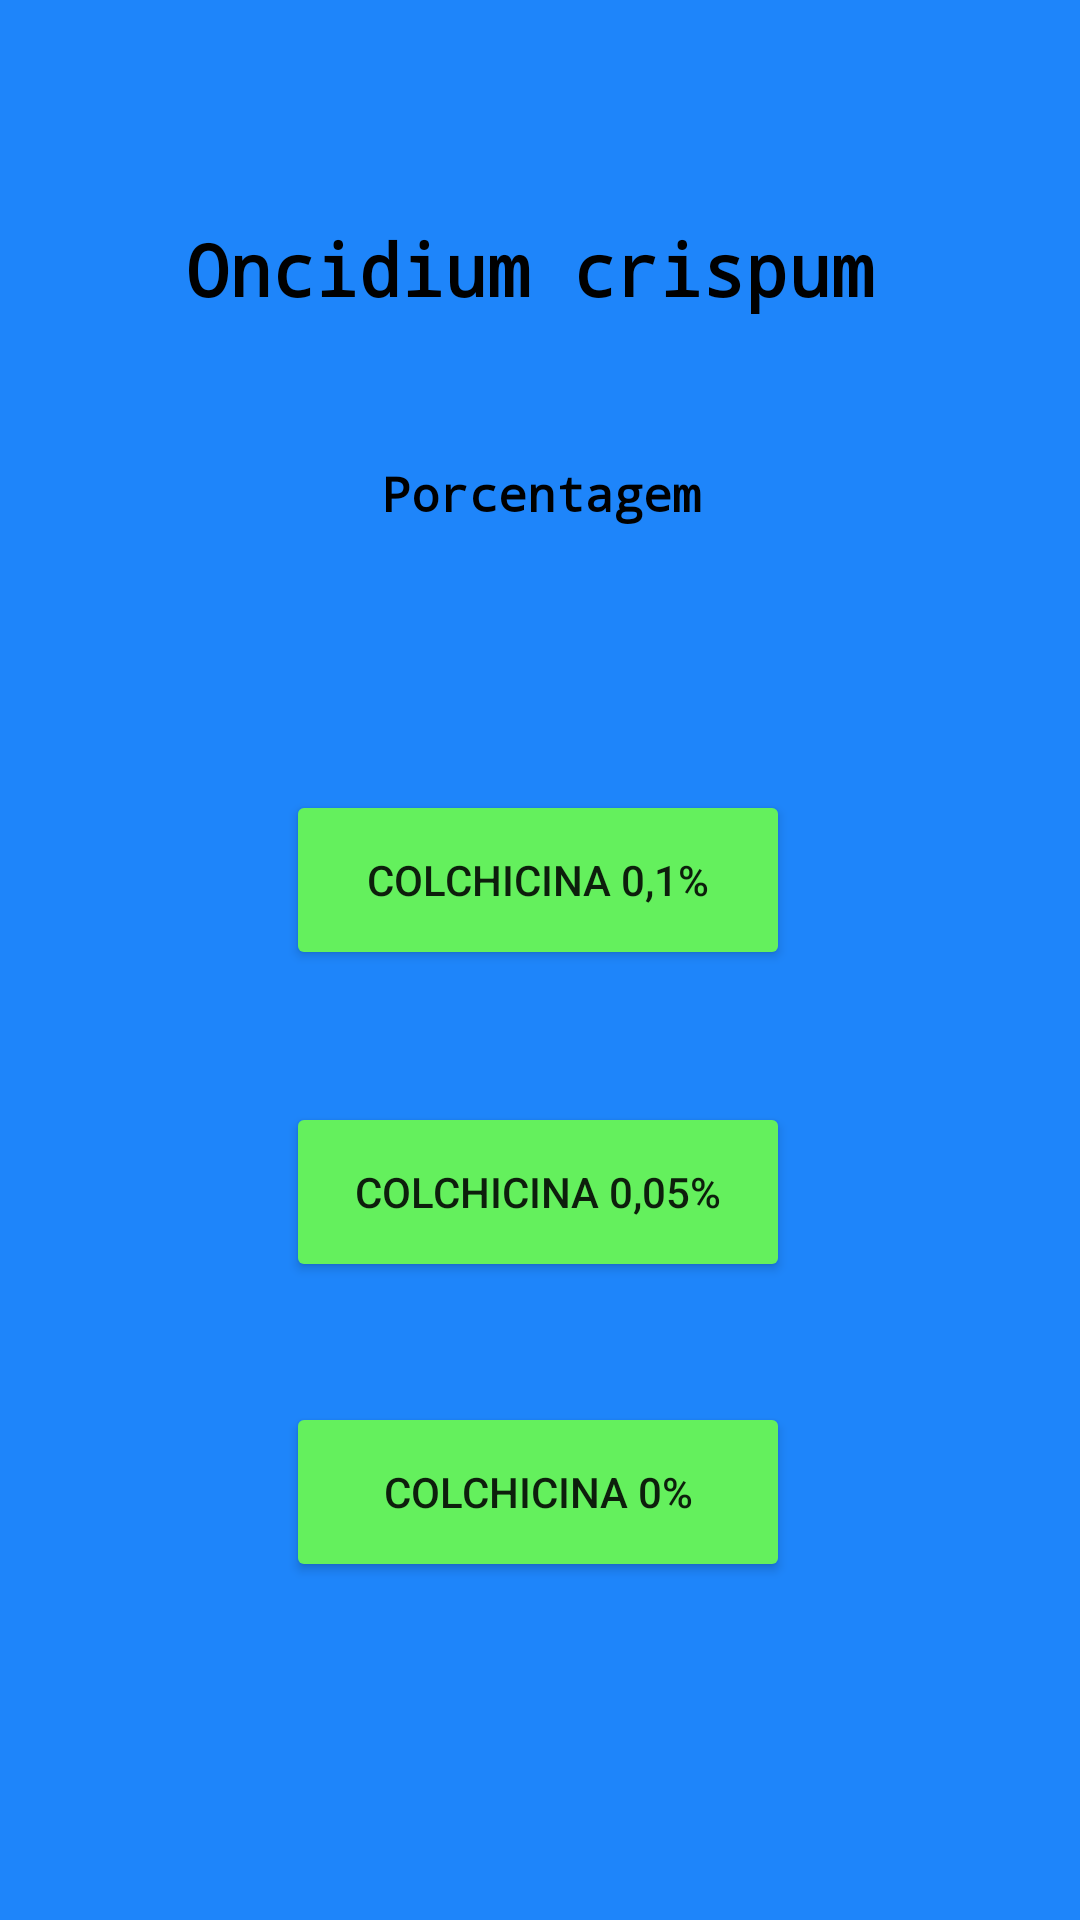

Layout XML and referenced resources for this Android screen:
<!-- AndroidManifest.xml: application theme Theme.Ocrispum -->
<!-- res/layout/activity_criar_codigo_porcentagem_colchicina.xml -->
<?xml version="1.0" encoding="utf-8"?>
<androidx.constraintlayout.widget.ConstraintLayout xmlns:android="http://schemas.android.com/apk/res/android"
    xmlns:app="http://schemas.android.com/apk/res-auto"
    xmlns:tools="http://schemas.android.com/tools"
    android:layout_width="match_parent"
    android:layout_height="match_parent"
    android:layout_gravity="center"
    android:background="#1E85FA"
    android:orientation="vertical"
    tools:context=".CriarCodigoPorcentagemColchicina">

    <TextView
        android:id="@+id/textView"
        android:layout_width="236dp"
        android:layout_height="38dp"
        android:fontFamily="monospace"
        android:text="Oncidium crispum"
        android:textColor="#000000"
        android:textSize="24sp"
        android:textStyle="bold"
        app:layout_constraintBottom_toBottomOf="parent"
        app:layout_constraintEnd_toEndOf="parent"
        app:layout_constraintLeft_toLeftOf="parent"
        app:layout_constraintRight_toRightOf="parent"
        app:layout_constraintStart_toStartOf="parent"
        app:layout_constraintTop_toTopOf="parent"
        app:layout_constraintVertical_bias="0.122" />

    <TextView
        android:id="@+id/textView4"
        android:layout_width="236dp"
        android:layout_height="38dp"
        android:fontFamily="monospace"
        android:text="Porcentagem"
        android:textAlignment="center"
        android:textColor="#000000"
        android:textSize="16sp"
        android:textStyle="bold"
        app:layout_constraintBottom_toBottomOf="parent"
        app:layout_constraintEnd_toEndOf="parent"
        app:layout_constraintHorizontal_bias="0.502"
        app:layout_constraintLeft_toLeftOf="parent"
        app:layout_constraintRight_toRightOf="parent"
        app:layout_constraintStart_toStartOf="parent"
        app:layout_constraintTop_toTopOf="parent"
        app:layout_constraintVertical_bias="0.255" />

    <Button
        android:id="@+id/porcentagem01"
        android:layout_width="168dp"
        android:layout_height="60dp"
        android:layout_marginTop="152dp"
        android:backgroundTint="#64F05D"
        android:text="Colchicina 0,1%"
        app:layout_constraintEnd_toEndOf="parent"
        app:layout_constraintHorizontal_bias="0.497"
        app:layout_constraintStart_toStartOf="parent"
        app:layout_constraintTop_toBottomOf="@+id/textView" />

    <Button
        android:id="@+id/porcentagem05"
        android:layout_width="168dp"
        android:layout_height="60dp"
        android:layout_marginTop="44dp"
        android:backgroundTint="#64F05D"
        android:text="Colchicina 0,05%"
        app:layout_constraintEnd_toEndOf="parent"
        app:layout_constraintHorizontal_bias="0.497"
        app:layout_constraintStart_toStartOf="parent"
        app:layout_constraintTop_toBottomOf="@+id/porcentagem01" />

    <Button
        android:id="@+id/porcentagem00"
        android:layout_width="168dp"
        android:layout_height="60dp"
        android:layout_marginTop="40dp"
        android:backgroundTint="#64F05D"
        android:text="Colchicina 0%"
        app:layout_constraintEnd_toEndOf="parent"
        app:layout_constraintHorizontal_bias="0.497"
        app:layout_constraintStart_toStartOf="parent"
        app:layout_constraintTop_toBottomOf="@+id/porcentagem05" />


</androidx.constraintlayout.widget.ConstraintLayout>
<!-- resources referenced by this layout -->
<resources>
  <style name="Theme.Ocrispum" parent="Theme.AppCompat.Light.NoActionBar">
          
          <item name="colorPrimary">@color/purple_500</item>
          <item name="colorPrimaryVariant">@color/purple_700</item>
          <item name="colorOnPrimary">@color/white</item>
          
          <item name="colorSecondary">@color/teal_200</item>
          <item name="colorSecondaryVariant">@color/teal_700</item>
          <item name="colorOnSecondary">@color/black</item>
          
          <item name="android:statusBarColor" tools:targetApi="l">?attr/colorPrimaryVariant</item>
          
      </style>
  <!-- not gathered from this repository: default colours our renderer supplied (Android Studio template values) -->
  <color name="purple_500">#FF6200EE</color>
  <color name="purple_700">#FF3700B3</color>
  <color name="teal_200">#FF03DAC5</color>
  <color name="teal_700">#FF018786</color>
  <color name="black">#FF000000</color>
  <color name="white">#FFFFFFFF</color>
</resources>
